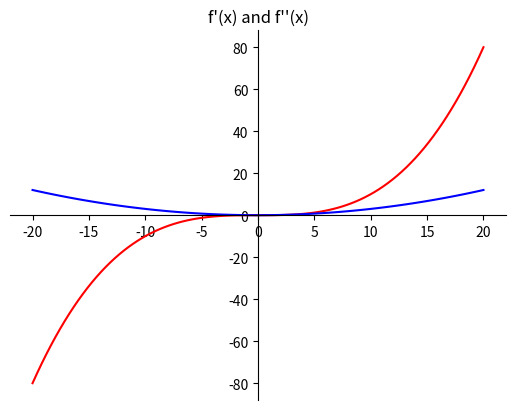

The matplotlib source for this figure:
"""
Script to plot function and derivative of function on the matplotlib.
"""
# Python Modules
import matplotlib.pyplot as plt
import numpy as np


# 3rd Party Modules
# -N/A

# Project Modules
# -N/A

# Global Vars
# -N/A


def derivative_of_function(lambda_function):
	h = 0.00001
	return lambda x: (lambda_function(x + h) - lambda_function(x - h)) / (2 * h)


math_function = lambda x: (1 / 100) * (x ** 3)
data_points = np.linspace(-20, 20, 100)
derivative_values = derivative_of_function(math_function)(data_points)

fig = plt.figure()
ax = fig.add_subplot(1, 1, 1)

# spine placement data centered
ax.spines ['left'].set_position(('data', 0.0))
ax.spines ['bottom'].set_position(('data', 0.0))
ax.spines ['right'].set_color('none')
ax.spines ['top'].set_color('none')

ax.xaxis.set_ticks_position("bottom")
ax.yaxis.set_ticks_position("left")

plt.title("f'(x) and f''(x)")

plt.plot(data_points, math_function(data_points), "r")
plt.plot(data_points, derivative_values, "b")
plt.show()
